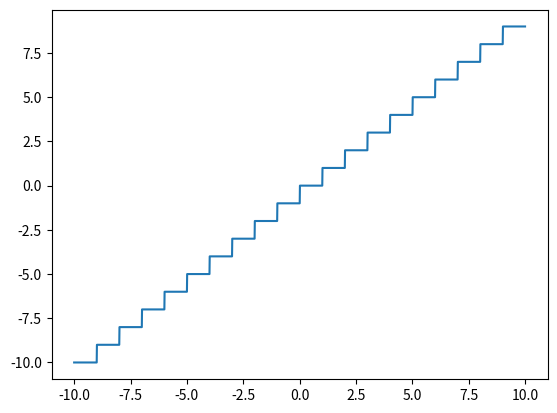

The matplotlib source for this figure:
import matplotlib.pyplot as plt 
import numpy as np
def u(t):
	if(t>0):
		return 1
	return 0 
n = 1000
def E(t):
	if(t<0):
		return -E(-t) -1
	res = 0 
	i = 0
	while(i<=n):
		res += i*(u(t-i) - u(t-i-1))
		i+=1 
	return res 
X = np.arange(-10, 10 , 0.01)
Y = []
for i in X:
	Y.append(E(i))
plt.plot(X , Y)
plt.show()